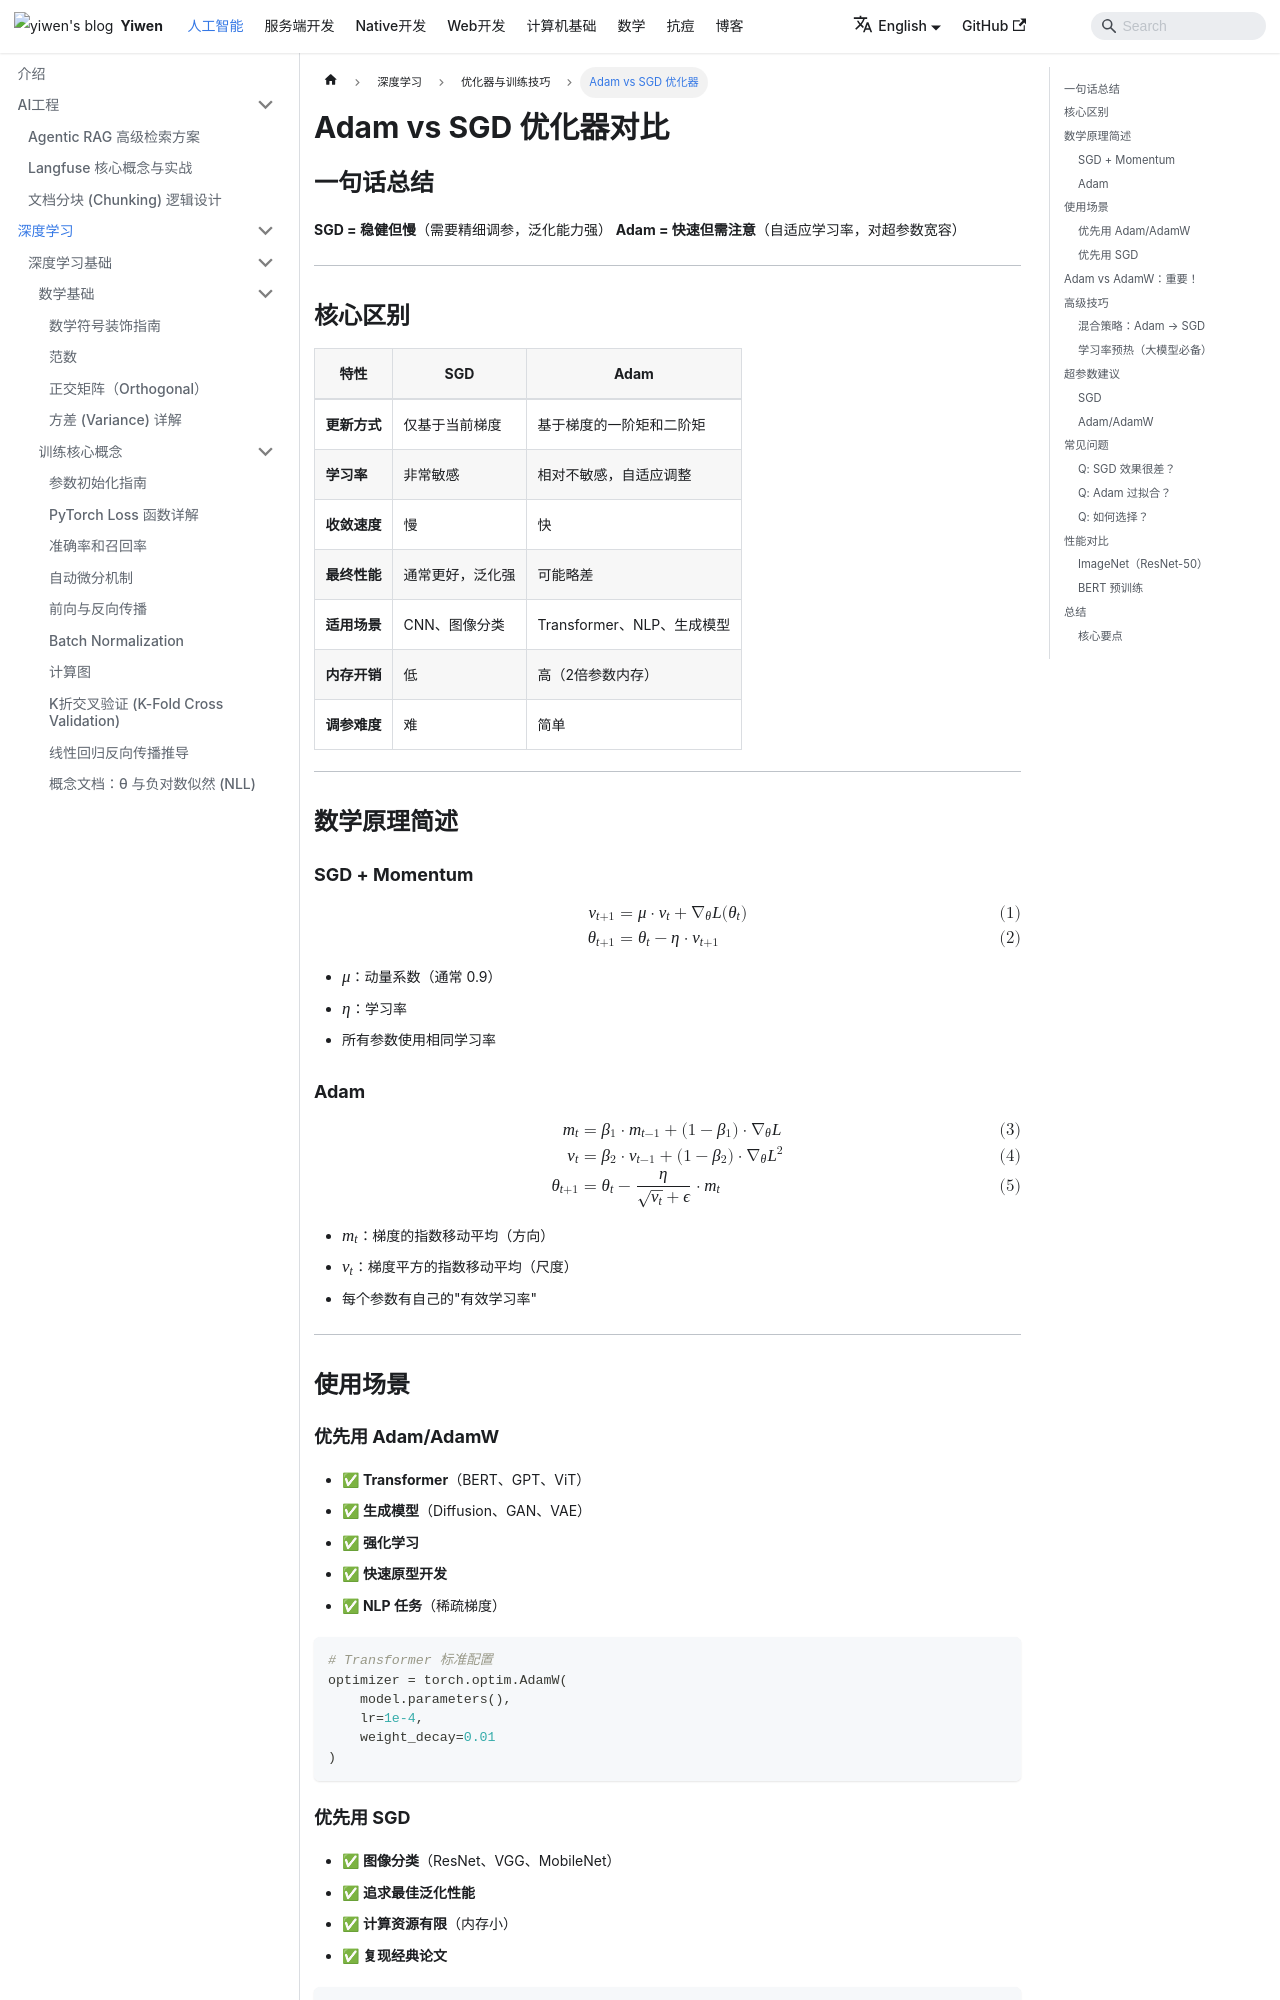

repository: Hao-yiwen/yiwen-blog-website · page: en/docs/ai/training/optimization/adam-vs-sgd/index.html · generator: docusaurus

---
title: Adam vs SGD 优化器对比
sidebar_label: Adam vs SGD 优化器
date: 2025-11-14
last_update:
  date: 2025-11-14
---

# Adam vs SGD 优化器对比

## 一句话总结

**SGD = 稳健但慢**（需要精细调参，泛化能力强）
**Adam = 快速但需注意**（自适应学习率，对超参数宽容）

---

## 核心区别

| 特性 | SGD | Adam |
|------|-----|------|
| **更新方式** | 仅基于当前梯度 | 基于梯度的一阶矩和二阶矩 |
| **学习率** | 非常敏感 | 相对不敏感，自适应调整 |
| **收敛速度** | 慢 | 快 |
| **最终性能** | 通常更好，泛化强 | 可能略差 |
| **适用场景** | CNN、图像分类 | Transformer、NLP、生成模型 |
| **内存开销** | 低 | 高（2倍参数内存） |
| **调参难度** | 难 | 简单 |

---

## 数学原理简述

### SGD + Momentum

$$
\begin{align}
v_{t+1} &= \mu \cdot v_t + \nabla_\theta L(\theta_t) \\
\theta_{t+1} &= \theta_t - \eta \cdot v_{t+1}
\end{align}
$$

- $\mu$：动量系数（通常 0.9）
- $\eta$：学习率
- 所有参数使用相同学习率

### Adam

$$
\begin{align}
m_t &= \beta_1 \cdot m_{t-1} + (1-\beta_1) \cdot \nabla_\theta L \\
v_t &= \beta_2 \cdot v_{t-1} + (1-\beta_2) \cdot \nabla_\theta L^2 \\
\theta_{t+1} &= \theta_t - \frac{\eta}{\sqrt{v_t} + \epsilon} \cdot m_t
\end{align}
$$

- $m_t$：梯度的指数移动平均（方向）
- $v_t$：梯度平方的指数移动平均（尺度）
- 每个参数有自己的"有效学习率"

---

## 使用场景
